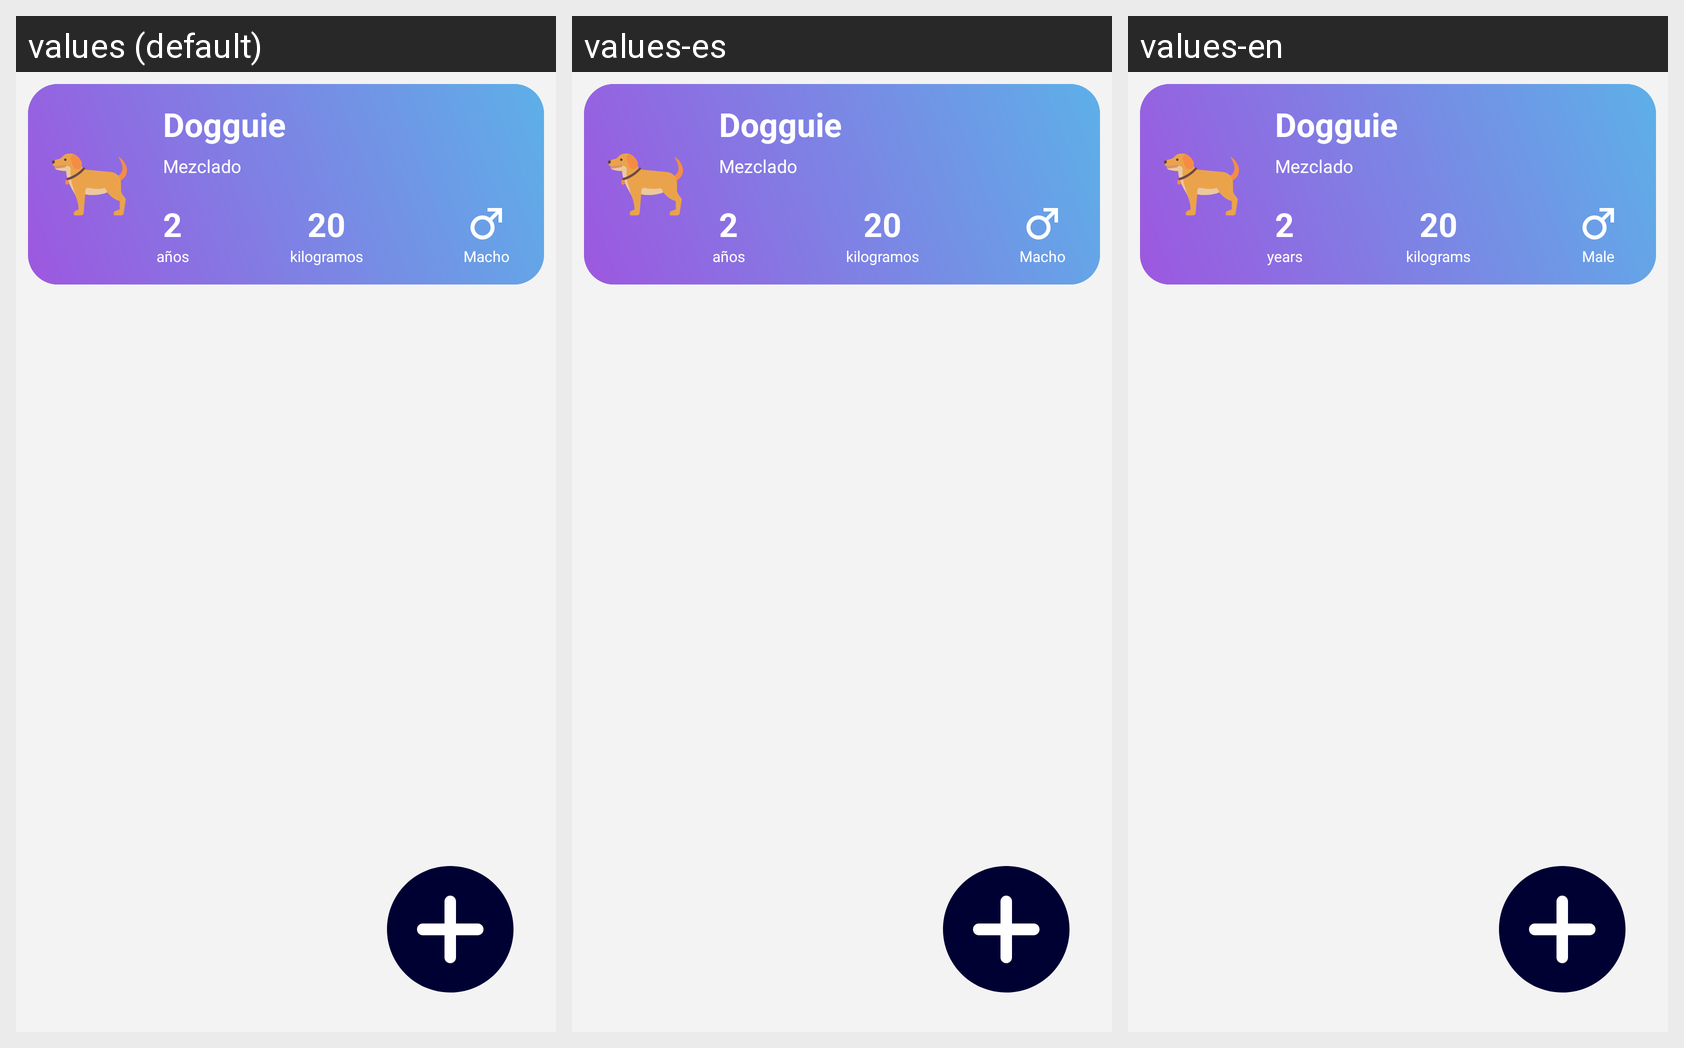

Translations of the strings shown on this Android screen, per locale in the grid:
Android screen res/layout/fragment_dog_profiles.xml rendered under 3 locales, left to right: values (default), values-es, values-en. Device: Nexus 5 (rendered at 1080×1920; each locale shown at half size, 540×960, under a caption strip naming it); theme Theme.LifeDogApp.
Strings drawn on this screen, with the default value and each locale's value (text and hints the layout hard-codes, and strings that could not be matched under every locale, appear in the picture but are not listed):

year
  values: años
  values-es: años
  values-en: years

kilograms
  values: kilogramos
  values-es: kilogramos
  values-en: kilograms

male_dog
  values: Macho
  values-es: Macho
  values-en: Male
